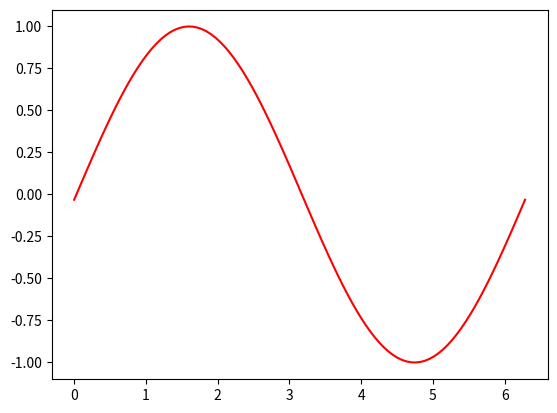

This chart was generated by the following Python code:
import matplotlib.pyplot as plt
import numpy as np

x = np.linspace(0, 2 * np.pi, 100)

fig, ax = plt.subplots()

# animated=True tells matplotlib to only draw the artist when we
# explicitly request it
(ln,) = ax.plot(x, np.sin(x), animated=True, color='red')

# make sure the window is raised, but the script keeps going
plt.show(block=False)

# stop to admire our empty window axes and ensure it is rendered at
# least once.
#
# We need to fully draw the figure at its final size on the screen
# before we continue on so that :
#  a) we have the correctly sized and drawn background to grab
#  b) we have a cached renderer so that ``ax.draw_artist`` works
# so we spin the event loop to let the backend process any pending operations
plt.pause(0.1)

# get copy of entire figure (everything inside fig.bbox) sans animated artist
bg = fig.canvas.copy_from_bbox(fig.bbox)
# draw the animated artist, this uses a cached renderer
ax.draw_artist(ln)
# show the result to the screen, this pushes the updated RGBA buffer from the
# renderer to the GUI framework so you can see it
fig.canvas.blit(fig.bbox)

for j in range(1000):
    # reset the background back in the canvas state, screen unchanged
    fig.canvas.restore_region(bg)
    # update the artist, neither the canvas state nor the screen have changed
    ln.set_ydata(np.sin(x + (j / 100) * np.pi))
    # re-render the artist, updating the canvas state, but not the screen
    ax.draw_artist(ln)
    # copy the image to the GUI state, but screen might not be changed yet
    fig.canvas.blit(fig.bbox)
    # flush any pending GUI events, re-painting the screen if needed
    fig.canvas.flush_events()
    # you can put a pause in if you want to slow things down
    # plt.pause(.1)